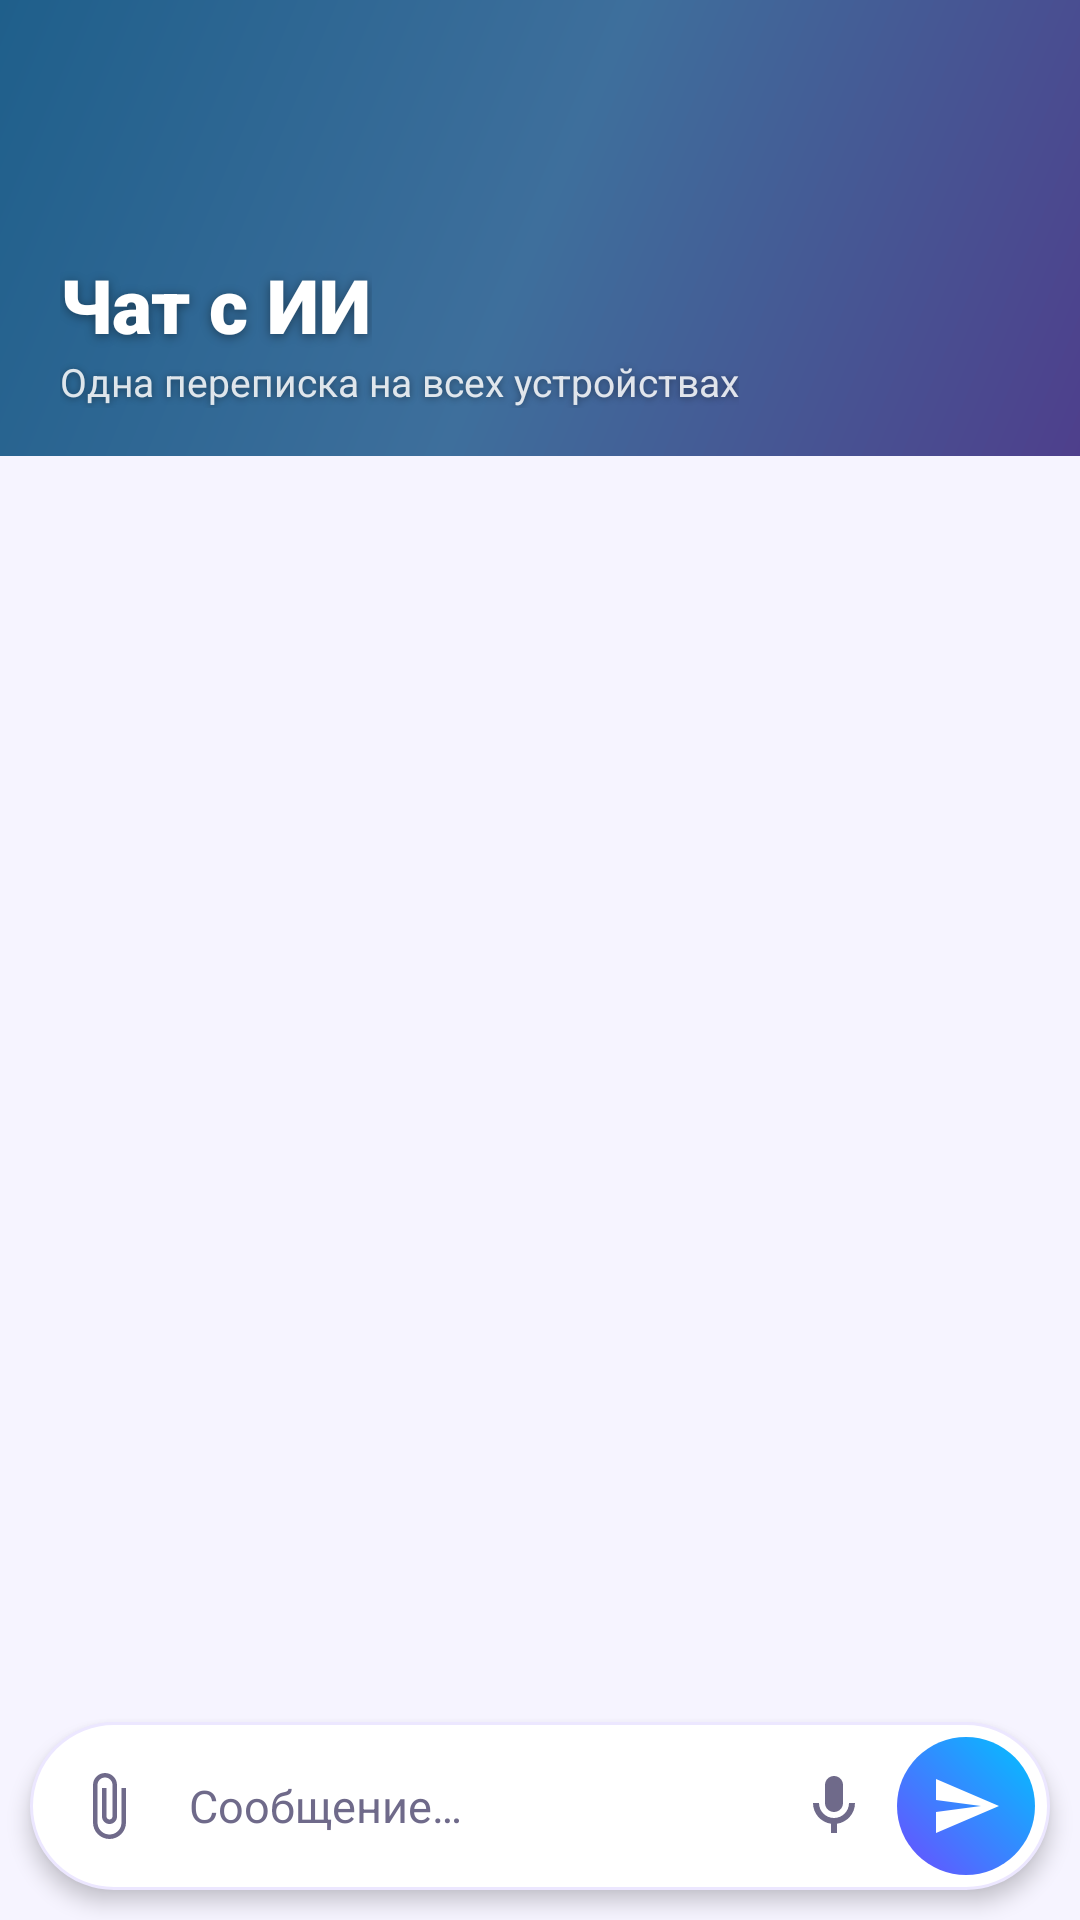

Produce the Android XML layout that renders to this screen, including the resource entries it uses.
<!-- AndroidManifest.xml: application theme Theme.NetAssistant -->
<!-- res/layout/fragment_chat.xml -->
<?xml version="1.0" encoding="utf-8"?>
<LinearLayout xmlns:android="http://schemas.android.com/apk/res/android"
    xmlns:app="http://schemas.android.com/apk/res-auto"
    android:layout_width="match_parent"
    android:layout_height="match_parent"
    android:background="@color/bg"
    android:orientation="vertical">

    <FrameLayout
        android:layout_width="match_parent"
        android:layout_height="152dp">

        <ImageView
            android:layout_width="match_parent"
            android:layout_height="match_parent"
            android:contentDescription="@string/chat_title"
            android:scaleType="centerCrop"
            android:src="@drawable/hero_chat" />

        <LinearLayout
            android:layout_width="match_parent"
            android:layout_height="wrap_content"
            android:layout_gravity="bottom"
            android:orientation="vertical"
            android:paddingStart="20dp"
            android:paddingEnd="20dp"
            android:paddingBottom="16dp">

            <TextView
                android:layout_width="wrap_content"
                android:layout_height="wrap_content"
                android:fontFamily="sans-serif-black"
                android:shadowColor="#66000000"
                android:shadowDx="0"
                android:shadowDy="2"
                android:shadowRadius="8"
                android:text="@string/chat_title"
                android:textColor="#FFFFFF"
                android:textSize="25sp" />

            <TextView
                android:layout_width="wrap_content"
                android:layout_height="wrap_content"
                android:shadowColor="#66000000"
                android:shadowDx="0"
                android:shadowDy="1"
                android:shadowRadius="6"
                android:text="@string/chat_subtitle"
                android:textColor="@color/white_85"
                android:textSize="13sp" />
        </LinearLayout>
    </FrameLayout>

    <TextView
        android:id="@+id/chat_status"
        android:layout_width="match_parent"
        android:layout_height="wrap_content"
        android:paddingStart="18dp"
        android:paddingTop="8dp"
        android:paddingEnd="18dp"
        android:paddingBottom="2dp"
        android:textColor="@color/muted"
        android:textSize="12sp" />

    <androidx.recyclerview.widget.RecyclerView
        android:id="@+id/messages"
        android:layout_width="match_parent"
        android:layout_height="0dp"
        android:layout_weight="1"
        android:clipToPadding="false"
        android:paddingStart="12dp"
        android:paddingTop="6dp"
        android:paddingEnd="12dp"
        android:paddingBottom="10dp" />

    <LinearLayout
        android:layout_width="match_parent"
        android:layout_height="wrap_content"
        android:layout_marginStart="10dp"
        android:layout_marginEnd="10dp"
        android:layout_marginBottom="10dp"
        android:background="@drawable/bg_input"
        android:elevation="4dp"
        android:gravity="center_vertical"
        android:orientation="horizontal"
        android:padding="5dp">

        <ImageButton
            android:id="@+id/attach_button"
            android:layout_width="42dp"
            android:layout_height="42dp"
            android:background="?attr/selectableItemBackgroundBorderless"
            android:contentDescription="@string/attach"
            android:padding="9dp"
            android:src="@drawable/ic_clip"
            app:tint="@color/muted"
            xmlns:app="http://schemas.android.com/apk/res-auto" />

        <EditText
            android:id="@+id/input"
            android:layout_width="0dp"
            android:layout_height="wrap_content"
            android:layout_weight="1"
            android:background="@null"
            android:hint="@string/input_hint"
            android:inputType="textCapSentences|textMultiLine"
            android:maxLines="4"
            android:minHeight="42dp"
            android:paddingStart="6dp"
            android:paddingEnd="6dp"
            android:textColor="@color/text"
            android:textColorHint="@color/muted"
            android:textSize="15sp" />

        <ImageButton
            android:id="@+id/mic_button"
            android:layout_width="42dp"
            android:layout_height="42dp"
            android:background="?attr/selectableItemBackgroundBorderless"
            android:contentDescription="@string/voice"
            android:padding="9dp"
            android:src="@drawable/ic_mic"
            app:tint="@color/muted"
            xmlns:app="http://schemas.android.com/apk/res-auto" />

        <ImageButton
            android:id="@+id/send_button"
            android:layout_width="46dp"
            android:layout_height="46dp"
            android:background="@drawable/bg_send"
            android:contentDescription="@string/send"
            android:padding="12dp"
            android:src="@drawable/ic_send"
            app:tint="#FFFFFF"
            xmlns:app="http://schemas.android.com/apk/res-auto" />
    </LinearLayout>
</LinearLayout>
<!-- resources referenced by this layout -->
<resources>
  <color name="bg">#F6F4FF</color>
  <color name="muted">#6F6A8A</color>
  <color name="text">#1B1633</color>
  <color name="white_85">#D9FFFFFF</color>
  <!-- drawable bg_input (drawable) -->
  <?xml version="1.0" encoding="utf-8"?>
  <shape xmlns:android="http://schemas.android.com/apk/res/android" android:shape="rectangle">
      <solid android:color="@color/surface"/>
      <stroke android:width="1dp" android:color="@color/card_stroke"/>
      <corners android:radius="28dp"/>
  </shape>
  <!-- drawable bg_send (drawable) -->
  <?xml version="1.0" encoding="utf-8"?>
  <shape xmlns:android="http://schemas.android.com/apk/res/android" android:shape="oval">
      <gradient android:angle="45" android:startColor="@color/primary" android:endColor="@color/secondary"/>
  </shape>
  <!-- drawable hero_chat (drawable) -->
  <?xml version="1.0" encoding="utf-8"?>
  <shape xmlns:android="http://schemas.android.com/apk/res/android">
      <gradient
          android:angle="135"
          android:startColor="#4E3F8C"
          android:centerColor="#3E6F9C"
          android:endColor="#1F5F8B" />
  </shape>
  <!-- drawable ic_clip (drawable) -->
  <?xml version="1.0" encoding="utf-8"?>
  <vector xmlns:android="http://schemas.android.com/apk/res/android"
      android:width="24dp" android:height="24dp"
      android:viewportWidth="24" android:viewportHeight="24">
      <path android:fillColor="#FF000000"
          android:pathData="M16.5,6v11.5c0,2.21 -1.79,4 -4,4s-4,-1.79 -4,-4V5c0,-1.38 1.12,-2.5 2.5,-2.5s2.5,1.12 2.5,2.5v10.5c0,0.55 -0.45,1 -1,1s-1,-0.45 -1,-1V6H10v9.5c0,1.38 1.12,2.5 2.5,2.5s2.5,-1.12 2.5,-2.5V5c0,-2.21 -1.79,-4 -4,-4S7,2.79 7,5v12.5c0,3.04 2.46,5.5 5.5,5.5s5.5,-2.46 5.5,-5.5V6h-1.5z"/>
  </vector>
  <!-- drawable ic_mic (drawable) -->
  <?xml version="1.0" encoding="utf-8"?>
  <vector xmlns:android="http://schemas.android.com/apk/res/android"
      android:width="24dp" android:height="24dp"
      android:viewportWidth="24" android:viewportHeight="24">
      <path android:fillColor="#FF000000"
          android:pathData="M12,14c1.66,0 3,-1.34 3,-3V5c0,-1.66 -1.34,-3 -3,-3S9,3.34 9,5v6c0,1.66 1.34,3 3,3zM17,11c0,2.76 -2.24,5 -5,5s-5,-2.24 -5,-5H5c0,3.53 2.61,6.43 6,6.92V21h2v-3.08c3.39,-0.49 6,-3.39 6,-6.92h-2z"/>
  </vector>
  <!-- drawable ic_send (drawable) -->
  <?xml version="1.0" encoding="utf-8"?>
  <vector xmlns:android="http://schemas.android.com/apk/res/android"
      android:width="24dp" android:height="24dp"
      android:viewportWidth="24" android:viewportHeight="24">
      <path android:fillColor="#FF000000"
          android:pathData="M2.01,21L23,12 2.01,3 2,10l15,2 -15,2z"/>
  </vector>
  <string name="attach">Прикрепить файл</string>
  <string name="chat_subtitle">Одна переписка на всех устройствах</string>
  <string name="chat_title">Чат с ИИ</string>
  <string name="input_hint">Сообщение…</string>
  <string name="send">Отправить</string>
  <string name="voice">Голосовое сообщение</string>
  <color name="surface">#FFFFFF</color>
  <color name="card_stroke">#ECE7FF</color>
  <color name="primary">#6C4DFF</color>
  <color name="secondary">#00C2FF</color>
  <color name="primary_dark">#4A2BD6</color>
  <color name="accent">#FF4D8D</color>
  <color name="chip">#F0EDFF</color>
</resources>
